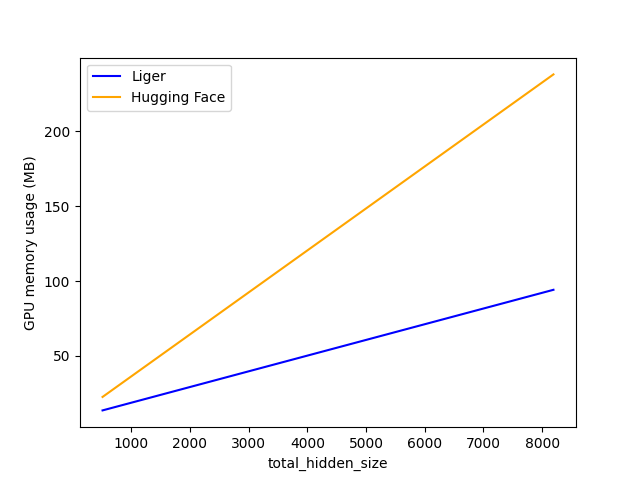

The file beside this chart, header and first rows:
total_hidden_size, Liger, Hugging Face
512.0, 13.5, 22.5
2048, 29.6, 65.6
8192, 94.1, 238.1
